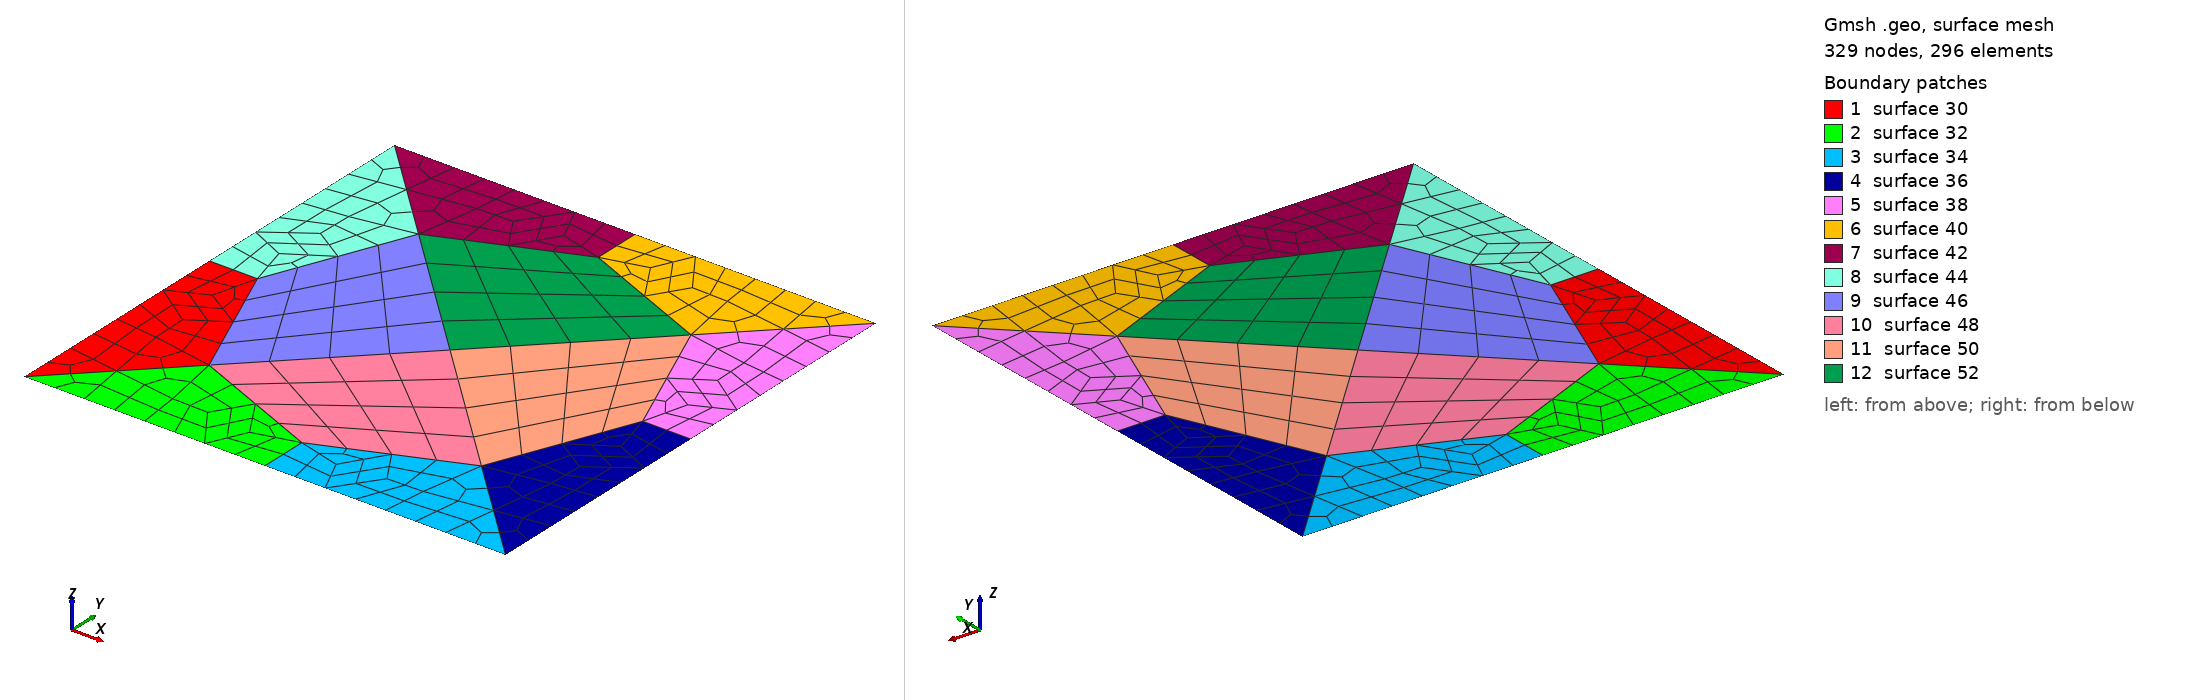

Gmsh geometry script, surface-meshed: 329 nodes, 296 surface elements. Boundary patches (legend numbers): 1 surface 30, 2 surface 32, 3 surface 34, 4 surface 36, 5 surface 38, 6 surface 40, 7 surface 42, 8 surface 44, 9 surface 46, 10 surface 48, 11 surface 50, 12 surface 52. Left view from above one corner, right view from below the opposite corner. The script declares no physical surfaces, so the legend lists its geometric surfaces. The drawing asked Gmsh for element sizes between 1% and 20% of the model's largest extent; the script's own settings can give other sizes.

=== m3.geo (drawn) ===
// Gmsh project created on Thu Jun 22 04:22:11 2017
spacing = 5.0;
//+
Point(1) = {1, 1, 0, 1};
//+
Point(2) = {1, -1, 0, 1};
//+
Point(3) = {-1, -1, 0, 1};
//+
Point(4) = {-1, 1, 0, 1};
//+
Point(5) = {0, 0, 0, 1};
//+
Point(6) = {0.56568542494, 0.56568542494, 0, spacing};
//+
Point(7) = {0.56568542494, -0.56568542494, 0, spacing};
//+
Point(8) = {-0.56568542494, -0.56568542494, 0, spacing};
//+
Point(9) = {-0.56568542494, 0.56568542494, 0, spacing};
//+
Point(10) = {0.8, 0, 0, spacing};
//+
Point(11) = {-0.8, 0, 0, spacing};
//+
Point(12) = {-0., 0.8, 0, spacing};
//+
Point(13) = {-0., -0.8, 0, spacing};
//+
Point(14) = {-0., -1, 0, spacing};
//+
Point(15) = {-0., 1, 0, spacing};
//+
Point(16) = {1, 0, 0, spacing};
//+
Point(17) = {-1, 0, 0, spacing};
//+
Line(1) = {4, 17}; //Transfinite Line {1} = 10 Using Progression 1;
//+
Line(2) = {17, 3}; //Transfinite Line {2} = 10 Using Progression 1;
//+
Line(3) = {3, 14}; //Transfinite Line {3} = 10 Using Progression 1;
//+
Line(4) = {14, 2}; //Transfinite Line {4} = 10 Using Progression 1;
//+
Line(5) = {2, 16}; //Transfinite Line {5} = 10 Using Progression 1;
//+
Line(6) = {16, 1}; //Transfinite Line {6} = 10 Using Progression 1;
//+
Line(7) = {1, 15}; //Transfinite Line {7} = 10 Using Progression 1;
//+
Line(8) = {15, 4}; //Transfinite Line {8} = 10 Using Progression 1;
//+
Line(9) = {4, 9}; //Transfinite Line {9} = 10 Using Progression 1;
//+
Line(10) = {3, 8}; //Transfinite Line {10} = 10 Using Progression 1;
//+
Line(11) = {17, 11}; //Transfinite Line {11} = 10 Using Progression 1;
//+
Line(12) = {10, 16}; //Transfinite Line {12} = 10 Using Progression 1;
//+
Line(13) = {6, 1}; //Transfinite Line {13} = 10 Using Progression 1;
//+
Line(14) = {12, 15}; //Transfinite Line {14} = 10 Using Progression 1;
//+
Line(15) = {13, 14}; //Transfinite Line {15} = 10 Using Progression 1;
//+
Line(16) = {7, 2}; //Transfinite Line {16} = 10 Using Progression 1;
//+
Line(17) = {8, 13}; //Transfinite Line {17} = 10 Using Progression 1;
//+
Line(18) = {13, 7}; //Transfinite Line {18} = 10 Using Progression 1;
//+
Line(19) = {7, 10}; //Transfinite Line {19} = 10 Using Progression 1;
//+
Line(20) = {10, 6}; //Transfinite Line {20} = 10 Using Progression 1;
//+
Line(21) = {12, 6}; //Transfinite Line {21} = 10 Using Progression 1;
//+
Line(22) = {9, 12}; //Transfinite Line {22} = 10 Using Progression 1;
//+
Line(23) = {11, 9}; //Transfinite Line {23} = 10 Using Progression 1;
//+
Line(24) = {11, 8}; //Transfinite Line {24} = 10 Using Progression 1;
//+
Line(25) = {9, 5}; //Transfinite Line {25} = 10 Using Progression 1;
//+
Line(26) = {8, 5}; //Transfinite Line {26} = 10 Using Progression 1;
//+
Line(27) = {7, 5}; //Transfinite Line {27} = 10 Using Progression 1;
//+
Line(28) = {6, 5}; //Transfinite Line {28} = 10 Using Progression 1;
//+
Line Loop(29) = {24, -10, -2, 11};
//+
Plane Surface(30) = {29};
//+
Line Loop(31) = {10, 17, 15, -3};
//+
Plane Surface(32) = {31};
//+
Line Loop(33) = {15, 4, -16, -18};
//+
Plane Surface(34) = {33};
//+
Line Loop(35) = {5, -12, -19, 16};
//+
Plane Surface(36) = {35};
//+
Line Loop(37) = {6, -13, -20, 12};
//+
Plane Surface(38) = {37};
//+
Line Loop(39) = {13, 7, -14, 21};
//+
Plane Surface(40) = {39};
//+
Line Loop(41) = {8, 9, 22, 14};
//+
Plane Surface(42) = {41};
//+
Line Loop(43) = {1, 11, 23, -9};
//+
Plane Surface(44) = {43};
//+
Line Loop(45) = {23, 25, -26, -24};
//+
Plane Surface(46) = {45};
//+
Line Loop(47) = {26, -27, -18, -17};
//+
Plane Surface(48) = {47};
//+
Line Loop(49) = {27, -28, -20, -19};
//+
Plane Surface(50) = {49};
//+
Line Loop(51) = {28, -25, 22, 21};
//+
Plane Surface(52) = {51};
//+
//Transfinite Surface {30};
//+
//Transfinite Surface {32};
//+
//Transfinite Surface {34};
//+
//Transfinite Surface {36};
//+
//Transfinite Surface {38};
//+
//Transfinite Surface {40};
//+
//Transfinite Surface {42};
//+
//Transfinite Surface {44};
//+
//Transfinite Surface {46};
//+
//Transfinite Surface {48};
//+
//Transfinite Surface {50};
//+
//Transfinite Surface {52};
//+
Recombine Surface {30};
//+
Recombine Surface {32};
//+
Recombine Surface {34};
//+
Recombine Surface {36};
//+
Recombine Surface {38};
//+
Recombine Surface {40};
//+
Recombine Surface {42};
//+
Recombine Surface {44};
//+
Recombine Surface {46};
//+
Recombine Surface {48};
//+
Recombine Surface {50};
//+
Recombine Surface {52};

Mesh.CharacteristicLengthMin = 7.2;
//Mesh.CharacteristicLengthFactor = 9;
Mesh.SubdivisionAlgorithm = 1;
Mesh.Smoothing = 20;
//Mesh.RecombineAll = 1;
